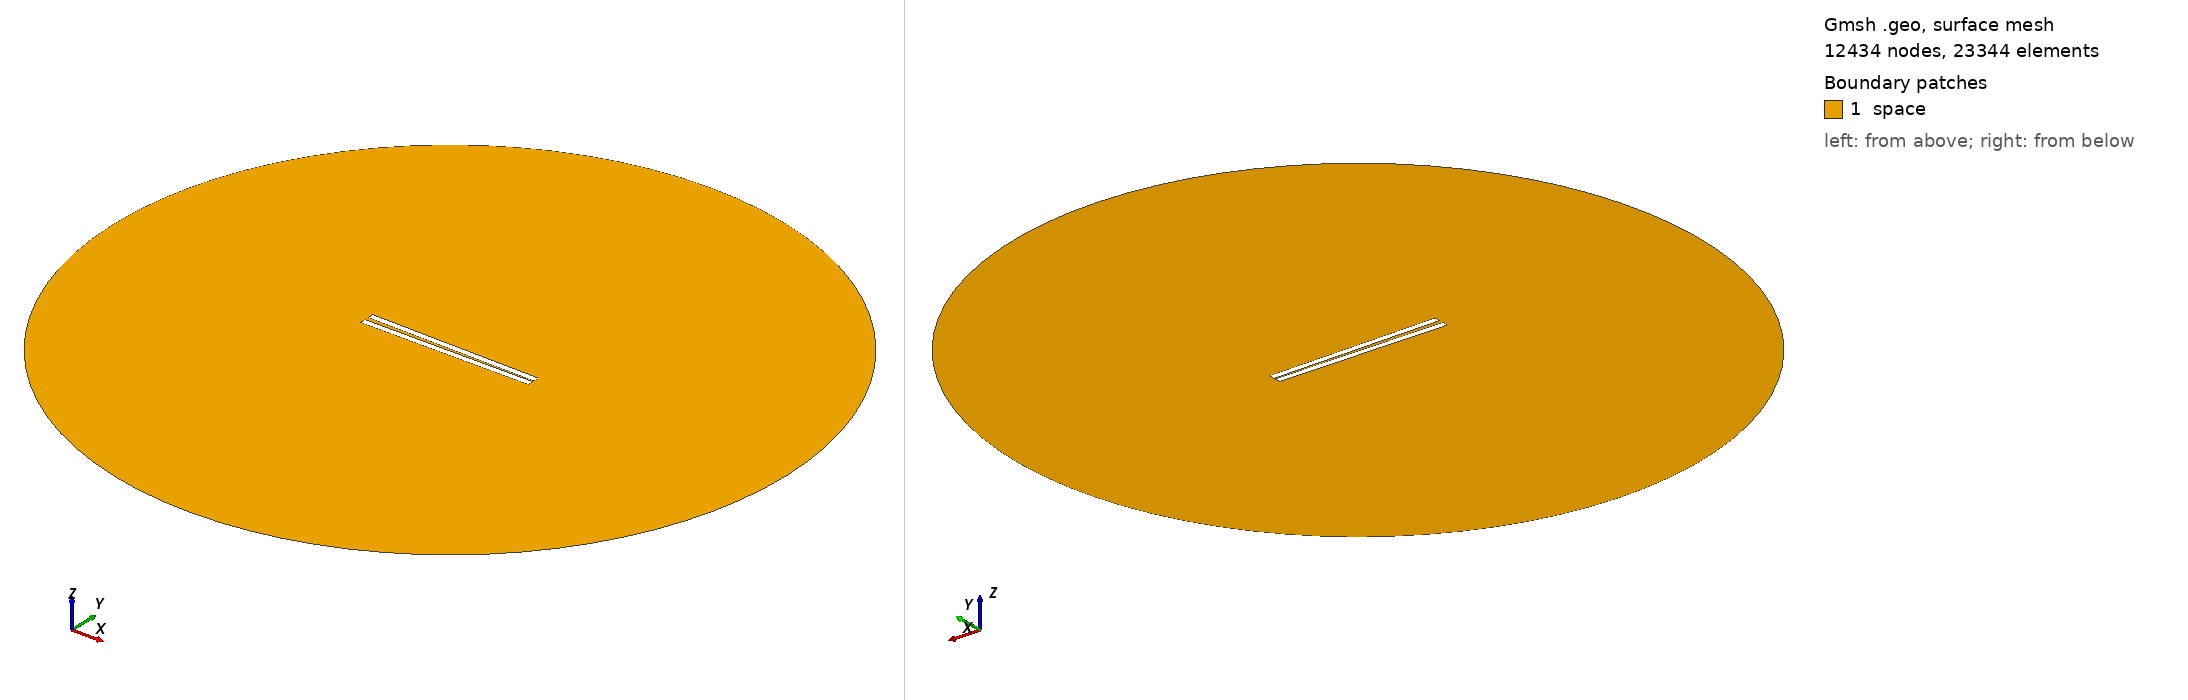

Gmsh geometry script, surface-meshed: 12434 nodes, 23344 surface elements. Boundary patches (legend numbers): 1 space. Left view from above one corner, right view from below the opposite corner. Legend entries are the model's physical surfaces. The drawing asked Gmsh for element sizes between 1% and 20% of the model's largest extent; the script's own settings can give other sizes.

=== 220.geo (drawn) ===
// Set the geometry kernel
SetFactory("OpenCASCADE");

//---------------------------------------
// Rectangles
//---------------------------------------

// Rectangle 1 (top)
Point(1) = {-49.78888888888889, 0.8055555555555556, 0, 1.0};
Point(2) = {49.78888888888889, 0.8055555555555556, 0, 1.0};
Point(3) = {49.78888888888889, 4.383333333333333, 0, 1.0};
Point(4) = {-49.78888888888889, 4.383333333333333, 0, 1.0};

Line(1) = {1, 2};
Line(2) = {2, 3};
Line(3) = {3, 4};
Line(4) = {4, 1};

Line Loop(1) = {1, 2, 3, 4};
Plane Surface(1) = {1};

Rotate { {0, 0, 1}, {0,  0.8055555555555556,  0}, -0.017 } {
  Surface{1};
}

// Rectangle 2 (bottom)
Point(5) = {-49.78888888888889, -0.8055555555555556, 0, 1.0};
Point(6) = {49.78888888888889, -0.8055555555555556, 0, 1.0};
Point(7) = {49.78888888888889, -4.383333333333333, 0, 1.0};
Point(8) = {-49.78888888888889, -4.383333333333333, 0, 1.0};

Line(5) = {5, 6};
Line(6) = {6, 7};
Line(7) = {7, 8};
Line(8) = {8, 5};

Line Loop(2) = {5, 6, 7, 8};
Plane Surface(2) = {2}; 


//---------------------------------------
// Circle
//---------------------------------------

// Define points
Point(9) = {0, 0, 0};        // Center
Point(10) = {200, 0, 0};     // Start point
Point(11) = {0, 200, 0};     // 90 degrees
Point(12) = {-200, 0, 0};    // 180 degrees
Point(13) = {0, -200, 0};    // 270 degrees

// Define circle arcs (each needs start, center, end)
Circle(9) = {10, 9, 11};
Circle(10) = {11, 9, 12};
Circle(11) = {12, 9, 13};
Circle(12) = {13, 9, 10};

// Define curve loop and surface if needed
Curve Loop(3) = {9, 10, 11, 12};
Surface(3) = {3};

// Subtract Rectangles from Circle
BooleanDifference{ Surface{3}; Delete; }{ Surface{1}; Surface{2}; Delete; }

//---------------------------------------
// Transfinite Lines and Surface
//---------------------------------------
r = 7;
Transfinite Line {1, 3} = 50*r Using Progression 1;
Transfinite Line {2, 4} = 2*r Using Progression 1;
Transfinite Line {5, 7} = 50*r Using Progression 1;
Transfinite Line {6, 8} = 2*r Using Progression 1;
Transfinite Line {9, 10, 11, 12} = 20 Using Progression 1;

//---------------------------------------
// Define Physical Groups
//---------------------------------------                

//--- Physical Curves
// Physical groups for boundaries
Physical Line("force_segment", 10) = {1};
Physical Line("upper_plate", 11) = {2, 3, 4};
Physical Line("lower_plate", 12) = {5, 6, 7, 8};
Physical Line("boundary", 20) = {9, 10, 11, 12};

//--- Physical Surfaces
Physical Surface("space", 30) = {3};

//---------------------------------------
// 6. Generate the Mesh
//---------------------------------------
Mesh 2;  // 2D mesh generation
